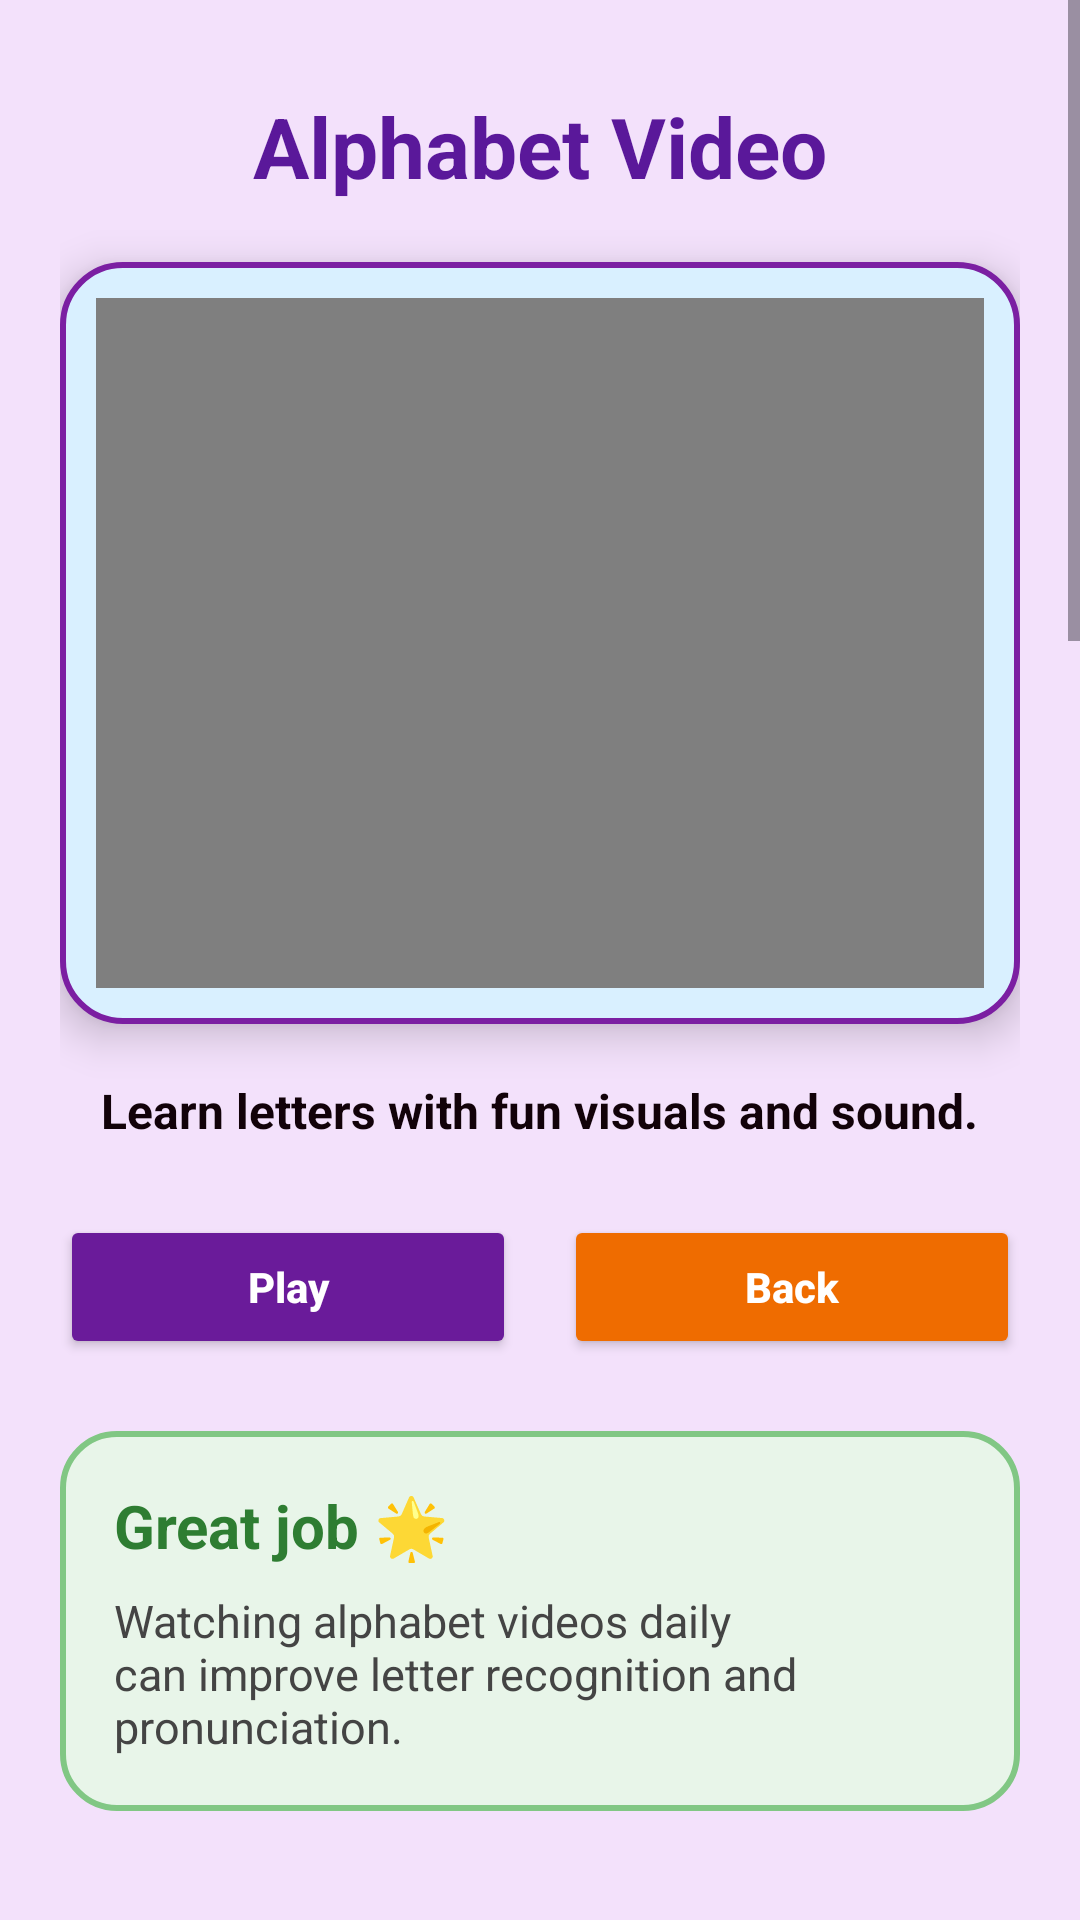

Android layout source for this screen:
<!-- AndroidManifest.xml: application theme Theme.Eduability -->
<!-- res/layout/activity_video_player.xml -->
<?xml version="1.0" encoding="utf-8"?>
<ScrollView xmlns:android="http://schemas.android.com/apk/res/android"
    android:layout_width="match_parent"
    android:layout_height="match_parent"
    android:fillViewport="true"
    android:background="#F3E1FB">

    <LinearLayout
        android:layout_width="match_parent"
        android:layout_height="wrap_content"
        android:orientation="vertical"
        android:padding="20dp"
        android:focusable="true"
        android:focusableInTouchMode="true">

        <TextView
            android:id="@+id/tvVideoTitle"
            android:layout_width="wrap_content"
            android:layout_height="wrap_content"
            android:layout_gravity="center"
            android:text="Alphabet Video"
            android:textColor="#5A189A"
            android:textSize="28sp"
            android:textStyle="bold"
            android:layout_marginTop="10dp"
            android:layout_marginBottom="20dp" />

        <LinearLayout
            android:id="@+id/videoContainer"
            android:layout_width="match_parent"
            android:layout_height="wrap_content"
            android:orientation="vertical"
            android:padding="12dp"
            android:background="@drawable/video_card_bg"
            android:elevation="8dp"
            android:clickable="false"
            android:focusable="false">

            <VideoView
                android:id="@+id/videoView"
                android:layout_width="match_parent"
                android:layout_height="230dp"
                android:layout_gravity="center"
                android:focusable="false"
                android:clickable="true" />
        </LinearLayout>

        <TextView
            android:layout_width="wrap_content"
            android:layout_height="wrap_content"
            android:text="Learn letters with fun visuals and sound."
            android:textColor="#120209"
            android:textSize="16sp"
            android:textStyle="bold"
            android:layout_marginTop="18dp"
            android:layout_gravity="center" />

        <LinearLayout
            android:layout_width="match_parent"
            android:layout_height="wrap_content"
            android:orientation="horizontal"
            android:layout_marginTop="24dp"
            android:gravity="center"
            android:clickable="false"
            android:focusable="false">

            <Button
                android:id="@+id/btnPlayVideo"
                android:layout_width="0dp"
                android:layout_height="wrap_content"
                android:layout_weight="1"
                android:layout_marginEnd="8dp"
                android:text="Play"
                android:textAllCaps="false"
                android:textStyle="bold"
                android:textColor="#FFFFFF"
                android:backgroundTint="#6A1B9A"
                android:clickable="true"
                android:focusable="true" />

            <Button
                android:id="@+id/btnBack"
                android:layout_width="0dp"
                android:layout_height="wrap_content"
                android:layout_weight="1"
                android:layout_marginStart="8dp"
                android:text="Back"
                android:textAllCaps="false"
                android:textStyle="bold"
                android:textColor="#FFFFFF"
                android:backgroundTint="#EF6C00"
                android:clickable="true"
                android:focusable="true" />
        </LinearLayout>

        <LinearLayout
            android:layout_width="match_parent"
            android:layout_height="wrap_content"
            android:orientation="vertical"
            android:layout_marginTop="24dp"
            android:padding="18dp"
            android:background="@drawable/tip_card_bg">

            <TextView
                android:layout_width="wrap_content"
                android:layout_height="wrap_content"
                android:text="Great job 🌟"
                android:textColor="#2E7D32"
                android:textSize="20sp"
                android:textStyle="bold" />

            <TextView
                android:layout_width="wrap_content"
                android:layout_height="wrap_content"
                android:layout_marginTop="8dp"
                android:text="Watching alphabet videos daily can improve letter recognition and pronunciation."
                android:textColor="#444444"
                android:textSize="15sp" />
        </LinearLayout>

        <ImageView
            android:id="@+id/imgMascot"
            android:layout_width="180dp"
            android:layout_height="180dp"
            android:layout_gravity="center"
            android:layout_marginTop="50dp"
            android:src="@drawable/mascot_bg"
            android:contentDescription="Mascot"
            android:scaleType="fitCenter" />
        
        <LinearLayout
            android:id="@+id/quizSectionAlphabet"
            android:layout_width="match_parent"
            android:layout_height="wrap_content"
            android:layout_marginTop="30dp"
            android:background="#590383"
            android:elevation="6dp"
            android:orientation="vertical"
            android:padding="18dp">

            <TextView
                android:layout_width="wrap_content"
                android:layout_height="wrap_content"
                android:text="Fun Alphabet Quiz"
                android:textSize="20sp"
                android:textStyle="bold"
                android:layout_gravity="center"/>

            
            <TextView
                android:layout_width="wrap_content"
                android:layout_height="wrap_content"
                android:text="1. What comes after A?"
                android:layout_marginTop="12dp"/>

            <RadioGroup android:id="@+id/q1"
                android:layout_width="match_parent"
                android:layout_height="wrap_content">
                <RadioButton android:id="@+id/q1a"
                    android:layout_width="wrap_content"
                    android:layout_height="wrap_content"
                    android:text="B"/>
                <RadioButton android:id="@+id/q1b"
                    android:layout_width="wrap_content"
                    android:layout_height="wrap_content"
                    android:text="C"/>
                <RadioButton android:id="@+id/q1c"
                    android:layout_width="wrap_content"
                    android:layout_height="wrap_content"
                    android:text="D"/>
            </RadioGroup>

            
            <TextView
                android:layout_width="wrap_content"
                android:layout_height="wrap_content"
                android:text="2. Which is a letter?"
                android:layout_marginTop="12dp"/>

            <RadioGroup android:id="@+id/q2"
                android:layout_width="match_parent"
                android:layout_height="wrap_content">
                <RadioButton android:id="@+id/q2a"
                    android:layout_width="wrap_content"
                    android:layout_height="wrap_content"
                    android:text="A"/>
                <RadioButton android:id="@+id/q2b"
                    android:layout_width="wrap_content"
                    android:layout_height="wrap_content"
                    android:text="1"/>
                <RadioButton android:id="@+id/q2c"
                    android:layout_width="wrap_content"
                    android:layout_height="wrap_content"
                    android:text="Circle"/>
            </RadioGroup>

            
            <TextView
                android:layout_width="wrap_content"
                android:layout_height="wrap_content"
                android:text="3. What comes after B?"
                android:layout_marginTop="12dp"/>

            <RadioGroup android:id="@+id/q3"
                android:layout_width="match_parent"
                android:layout_height="wrap_content">
                <RadioButton android:id="@+id/q3a"
                    android:layout_width="wrap_content"
                    android:layout_height="wrap_content"
                    android:text="C"/>
                <RadioButton android:id="@+id/q3b"
                    android:layout_width="wrap_content"
                    android:layout_height="wrap_content"
                    android:text="D"/>
                <RadioButton android:id="@+id/q3c"
                    android:layout_width="wrap_content"
                    android:layout_height="wrap_content"
                    android:text="A"/>
            </RadioGroup>

            
            <TextView
                android:layout_width="wrap_content"
                android:layout_height="wrap_content"
                android:text="4. Which is NOT a letter?"
                android:layout_marginTop="12dp"/>

            <RadioGroup android:id="@+id/q4"
                android:layout_width="match_parent"
                android:layout_height="wrap_content">
                <RadioButton android:id="@+id/q4a"
                    android:layout_width="wrap_content"
                    android:layout_height="wrap_content"
                    android:text="5"/>
                <RadioButton android:id="@+id/q4b"
                    android:layout_width="wrap_content"
                    android:layout_height="wrap_content"
                    android:text="D"/>
                <RadioButton android:id="@+id/q4c"
                    android:layout_width="wrap_content"
                    android:layout_height="wrap_content"
                    android:text="E"/>
            </RadioGroup>

            
            <TextView
                android:layout_width="wrap_content"
                android:layout_height="wrap_content"
                android:text="5. What comes after C?"
                android:layout_marginTop="12dp"/>

            <RadioGroup android:id="@+id/q5"
                android:layout_width="match_parent"
                android:layout_height="wrap_content">
                <RadioButton android:id="@+id/q5a"
                    android:layout_width="wrap_content"
                    android:layout_height="wrap_content"
                    android:text="D"/>
                <RadioButton android:id="@+id/q5b"
                    android:layout_width="wrap_content"
                    android:layout_height="wrap_content"
                    android:text="B"/>
                <RadioButton android:id="@+id/q5c"
                    android:layout_width="wrap_content"
                    android:layout_height="wrap_content"
                    android:text="E"/>
            </RadioGroup>

            
            <Button
                android:id="@+id/btnSubmitQuiz"
                android:layout_width="match_parent"
                android:layout_height="wrap_content"
                android:text="Submit Answers"
                android:layout_marginTop="16dp"
                android:backgroundTint="#43A047"
                android:textColor="#FFFFFF"/>

            
            <TextView
                android:id="@+id/tvResult"
                android:layout_width="wrap_content"
                android:layout_height="wrap_content"
                android:text=""
                android:textSize="16sp"
                android:layout_marginTop="10dp"
                android:layout_gravity="center"/>

        </LinearLayout>

    </LinearLayout>
</ScrollView>
<!-- resources referenced by this layout -->
<resources>
  <!-- drawable mascot_bg: vector/xml drawable (drawable, 47118 chars, omitted) -->
  <!-- drawable tip_card_bg (drawable) -->
  <?xml version="1.0" encoding="utf-8"?>
  <shape xmlns:android="http://schemas.android.com/apk/res/android">
      <solid android:color="#E8F5E9" />
      <corners android:radius="18dp" />
      <stroke
          android:width="2dp"
          android:color="#81C784" />
  </shape>
  <!-- drawable video_card_bg (drawable) -->
  <?xml version="1.0" encoding="utf-8"?>
  <shape xmlns:android="http://schemas.android.com/apk/res/android">
      <solid android:color="#D9F0FF" />
      <corners android:radius="20dp" />
      <stroke
          android:width="2dp"
          android:color="#7B1FA2" />
      <padding
          android:left="8dp"
          android:top="8dp"
          android:right="8dp"
          android:bottom="8dp" />
  </shape>
  <style name="Theme.Eduability" parent="Theme.Material3.DayNight.NoActionBar" />
</resources>
